The GitHub repository neuroben/mi-hulladekfelismero contains a labelled image folder "dataset" with 4 categories: glass, metal, paper, plastic. Examples follow, each with its label.

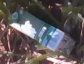
Label: paper

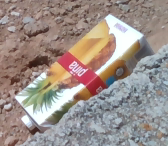
Label: paper

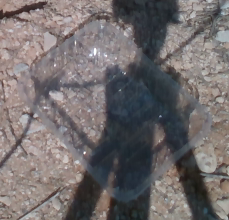
Label: plastic

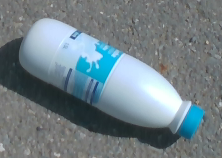
Label: plastic

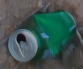
Label: metal

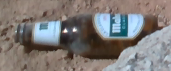
Label: glass
